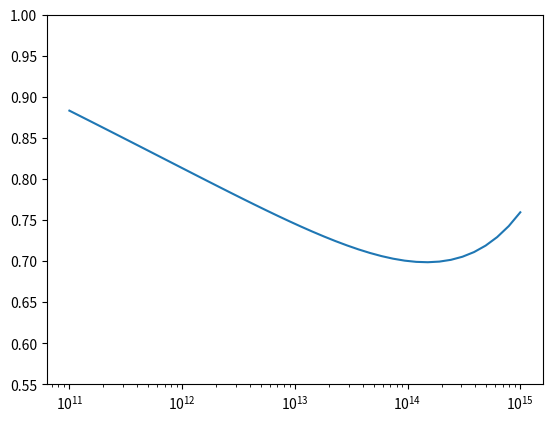

Here is the Python script that generated this plot:
"""
Code to compute the concentration (c_200) of a halo given the mass
M200 and the redshift z derived by Prada et al.(2012).

function:

"""
import numpy as np
import matplotlib.pyplot as plt
from scipy.integrate import quad

# Global constants
c_0 = 3.681
c_1 = 5.033
alpha = 6.948
beta = 7.386
x_0 = 0.424
x_1 = 0.526
i_sigma_0 = 1.047
i_sigma_1 = 1.646

A = 2.881
b = 1.257
c = 1.022
d = 0.060
h = 0.7

Omega_m0 = 0.3
Omega_L0 = 0.7

# Functions:

# scale factor
def a_f(z):
    return 1/(1+z)

# x
def x_f(A):
    xx = (Omega_L0 / Omega_m0)**(1.0/3.0) * A
    return xx

def integral_x(X):
    func = lambda xx: xx**(3.0/2.0)/(1.0+xx**3.0)**(3.0/2.0)
    I , err = quad(func, 0, X)
    return I

# D(a)  eq. 12
def D_f(x):
    D_a = 5.0/2.0*(Omega_m0/Omega_L0)**(1.0/3.0)*(1.0+x**3.0)**(0.5)/(x**(3.0/2.0))*integral_x(x)
    return D_a

def sigma(M, x):
    y = (1E12/M)*h
    Da = D_f(x)
    return Da*16.9*y**0.41/(1.0+1.102*y**0.2+6.22*y**0.333)

def c_min(x):
    cmin = c_0 + (c_1 - c_0)*(1/np.pi * np.arctan(alpha*(x-x_0)) + 0.5)
    return cmin

def s_min_1(x):
    smin_1 = i_sigma_0+(i_sigma_1 - i_sigma_0)*(1.0/np.pi*np.arctan(beta*(x-x_1)) + 0.5)
    return smin_1

def B_0(x):
    B0 =  c_min(x)/c_min(1.393)
    return B0

def B_1(x):
    B1 = s_min_1(x)/s_min_1(1.393)
    return B1

def sigma_prime(M, x):
    return B_1(x)*sigma(M, x)

def CC(M, x):
    s_p = sigma_prime(M, x)
    return A*((s_p/b)**c + 1.0)*np.exp(d/s_p**2.0)

def cc(M , z):
    a = a_f(z)
    x_x = x_f(a)
    return B_0(x_x) * CC(M, x_x)


M = np.logspace(11, 15, 40)
con = cc(M, 0.0)

#z = np.linspace(0, 6, 20)
#a_test = a_f(z)
#x_test = x_f(a_test)
#c_min_t = c_min(x_test)
plt.plot(M, np.log10(con))
plt.ylim(0.55, 1.0)
#plt.yscale('log')
plt.xscale('log')
plt.show()
